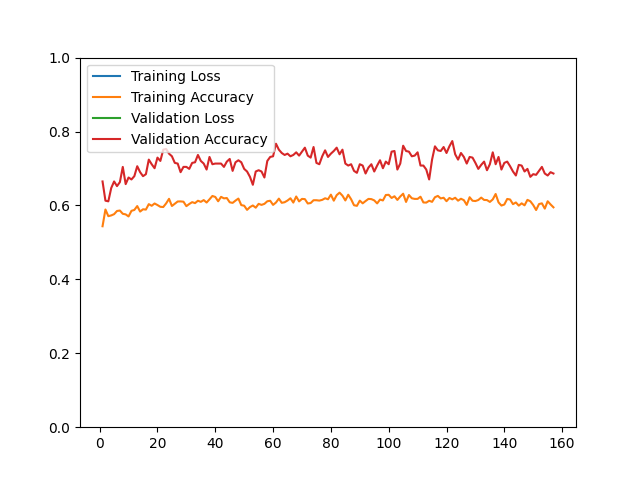

Source data for this figure (header and first rows):
epoch, loss, acc, val_loss, val_acc
1, 272.8, 0.5437, 59.33, 0.6649
2, 186.6, 0.5890, 63.52, 0.6129
3, 193.9, 0.5710, 61.22, 0.6111
4, 192.2, 0.5730, 55.35, 0.6470
5, 188.5, 0.5764, 51.55, 0.6649
6, 189.5, 0.5850, 56.55, 0.6523
7, 178.2, 0.5862, 49.69, 0.6631
8, 175.9, 0.5774, 41.1, 0.7043
9, 177, 0.5758, 39.99, 0.6577
10, 174.6, 0.5702, 48.19, 0.6756
11, 161, 0.5854, 51.53, 0.6703
12, 160.9, 0.5878, 49.31, 0.6792
13, 153.1, 0.5983, 47.38, 0.7061
14, 158.4, 0.5834, 40.77, 0.6900
15, 160.7, 0.5896, 43.03, 0.6792
16, 156, 0.5888, 43.15, 0.6846
17, 151.1, 0.6035, 38.1, 0.7240
18, 150.5, 0.5991, 38.63, 0.7115
19, 146.5, 0.6053, 39.22, 0.7007
20, 146.3, 0.6011, 42.96, 0.7294
21, 143.7, 0.5963, 36.95, 0.7204
22, 149.2, 0.5957, 32.8, 0.7509
23, 138.9, 0.6055, 36.48, 0.7527
24, 136.8, 0.6179, 33.15, 0.7401
25, 142.9, 0.5985, 34.77, 0.7330
26, 138.3, 0.6045, 38.7, 0.7151
27, 136.5, 0.6107, 38.8, 0.7133
28, 140, 0.6109, 42.3, 0.6900
29, 139.2, 0.6101, 39.81, 0.7043
30, 138.6, 0.5981, 44.8, 0.7043
31, 136.6, 0.6039, 37.12, 0.6989
32, 136, 0.6089, 37.86, 0.7151
33, 137, 0.6063, 38.81, 0.7168
34, 130.3, 0.6127, 40.32, 0.7366
35, 131.6, 0.6097, 39.31, 0.7204
36, 134.9, 0.6145, 40.98, 0.7133
37, 133.3, 0.6079, 41.46, 0.6971
38, 130.2, 0.6165, 31, 0.7312
39, 124.9, 0.6256, 34.29, 0.7115
40, 122.3, 0.6230, 36.59, 0.7133
41, 126, 0.6113, 37.91, 0.7133
42, 122.8, 0.6232, 35.05, 0.7133
43, 131.1, 0.6192, 37.28, 0.7043
44, 127.9, 0.6200, 33.52, 0.7186
45, 130.4, 0.6085, 38.14, 0.7258
46, 128.6, 0.6069, 39.95, 0.6935
47, 132.5, 0.6131, 35.81, 0.7168
48, 125.3, 0.6186, 40.47, 0.7222
49, 139, 0.6009, 39.59, 0.7168
50, 134.9, 0.5993, 41.1, 0.6989
51, 141.7, 0.5880, 42.22, 0.6918
52, 138.8, 0.5955, 44.52, 0.6774
53, 132.7, 0.5999, 40.7, 0.6559
54, 136.1, 0.5939, 39.27, 0.6918
55, 132.8, 0.6043, 35.99, 0.6953
56, 130.6, 0.6015, 37.72, 0.6918
57, 127.4, 0.6043, 40.28, 0.6756
58, 126.3, 0.6113, 32.97, 0.7204
59, 120.5, 0.6127, 30.26, 0.7312
60, 127.5, 0.6015, 40.04, 0.7330
... 97 more rows
